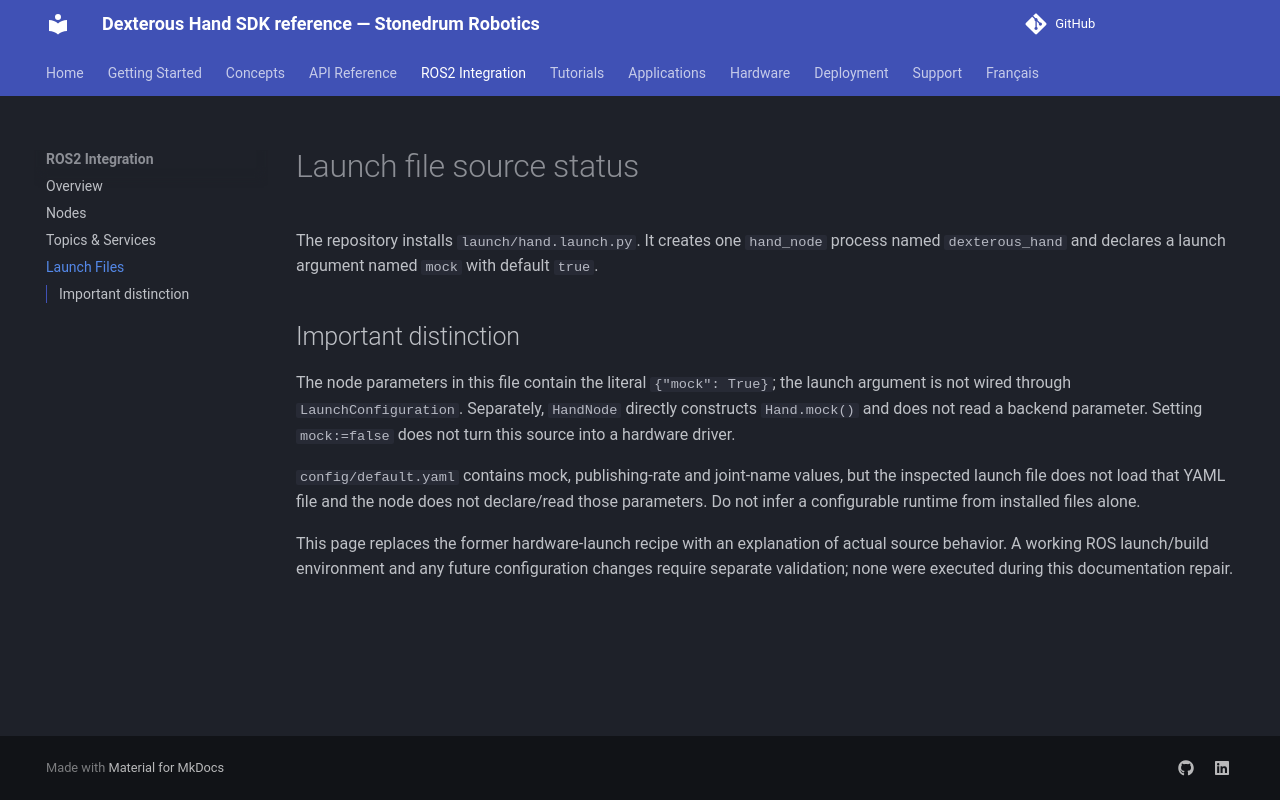

repository: stonedrum-robotics/docs · page: ros2-integration/launch-files/index.html · generator: mkdocs

# Launch file source status

The repository installs `launch/hand.launch.py`. It creates one `hand_node` process named `dexterous_hand` and declares a launch argument named `mock` with default `true`.

## Important distinction

The node parameters in this file contain the literal `{"mock": True}`; the launch argument is not wired through `LaunchConfiguration`. Separately, `HandNode` directly constructs `Hand.mock()` and does not read a backend parameter. Setting `mock:=false` does not turn this source into a hardware driver.

`config/default.yaml` contains mock, publishing-rate and joint-name values, but the inspected launch file does not load that YAML file and the node does not declare/read those parameters. Do not infer a configurable runtime from installed files alone.

This page replaces the former hardware-launch recipe with an explanation of actual source behavior. A working ROS launch/build environment and any future configuration changes require separate validation; none were executed during this documentation repair.
